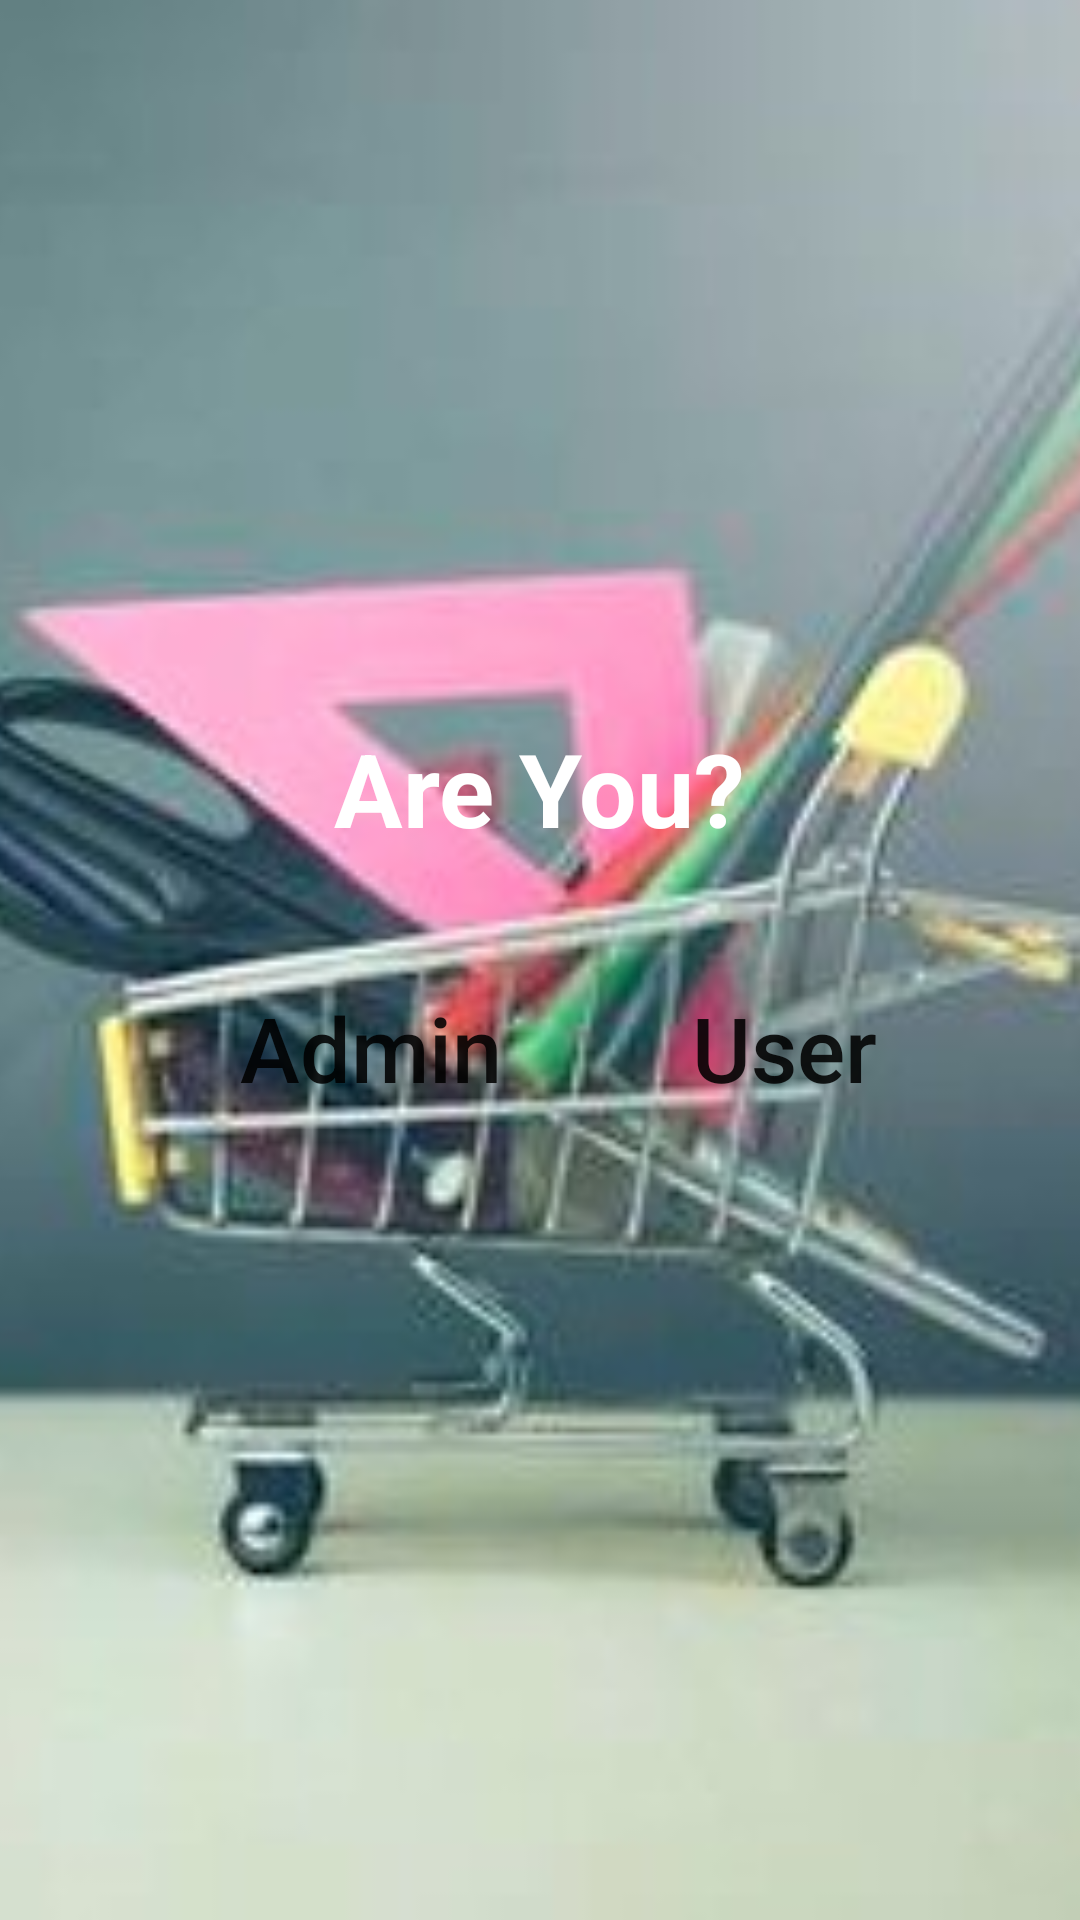

Layout XML and referenced resources for this Android screen:
<!-- AndroidManifest.xml: application theme AppTheme -->
<!-- res/layout/activity_who_you.xml -->
<?xml version="1.0" encoding="utf-8"?>
<FrameLayout xmlns:android="http://schemas.android.com/apk/res/android"
    xmlns:app="http://schemas.android.com/apk/res-auto"
    xmlns:tools="http://schemas.android.com/tools"
    android:layout_width="match_parent"
    android:layout_height="match_parent"
    android:orientation="vertical"
    tools:context=".WhoYou"
    android:id="@+id/layout_who_you">

    <ImageView
        android:layout_width="match_parent"
        android:layout_height="match_parent"
        android:src="@drawable/background2"
        android:contentDescription="@string/are_you"
        android:scaleType="centerCrop"/>

    <LinearLayout
        android:layout_width="match_parent"
        android:layout_height="wrap_content"
        android:orientation="vertical">

    <ImageView
        android:layout_width="match_parent"
        android:layout_height="wrap_content"
        android:src="@drawable/logo"
        android:paddingTop="20dp"
        android:contentDescription="@string/are_you"/>

    <TextView
        android:id="@+id/are_you"
        android:layout_width="wrap_content"
        android:layout_height="wrap_content"
        android:textSize="34sp"
        android:text="@string/are_you"
        android:textStyle="bold"
        android:layout_marginTop="220dp"
        android:layout_gravity="center"
        android:textColor="#FFFFFF"/>

    <LinearLayout
        android:layout_width="wrap_content"
        android:layout_height="wrap_content"
        android:orientation="horizontal"
        android:layout_marginStart="70dp"
        android:layout_marginTop="40dp">

        <Button
            android:id="@+id/admin"
            android:layout_width="wrap_content"
            android:layout_height="wrap_content"
            android:background="@drawable/who_you_button"
            android:backgroundTint="#00BCD4"
            android:paddingLeft="10dp"
            android:paddingRight="10dp"
            android:text="@string/admin"
            android:textAllCaps="false"
            android:textSize="30sp" />

        <Button
            android:id="@+id/user"
            android:layout_width="wrap_content"
            android:layout_height="wrap_content"
            android:background="@drawable/who_you_button"
            android:text="@string/user"
            android:textAllCaps="false"
            android:textSize="30sp"
            android:layout_marginStart="40dp"
            android:backgroundTint="#F44336"/>

    </LinearLayout>
    </LinearLayout>
</FrameLayout>
<!-- resources referenced by this layout -->
<resources>
  <!-- drawable background2: jpg bitmap (drawable-v24, 39851 bytes) -->
  <string name="admin">Admin</string>
  <string name="are_you">Are You?</string>
  <string name="user">User</string>
  <style name="AppTheme" parent="Theme.AppCompat.Light.DarkActionBar">
          
          <item name="colorPrimary">@color/colorAccent</item>
          <item name="colorPrimaryDark">@color/colorPrimaryDark</item>
          <item name="colorAccent">@color/colorAccent</item>
      </style>
  <color name="colorAccent">#448aff</color>
  <color name="colorPrimaryDark">#512da8</color>
</resources>
